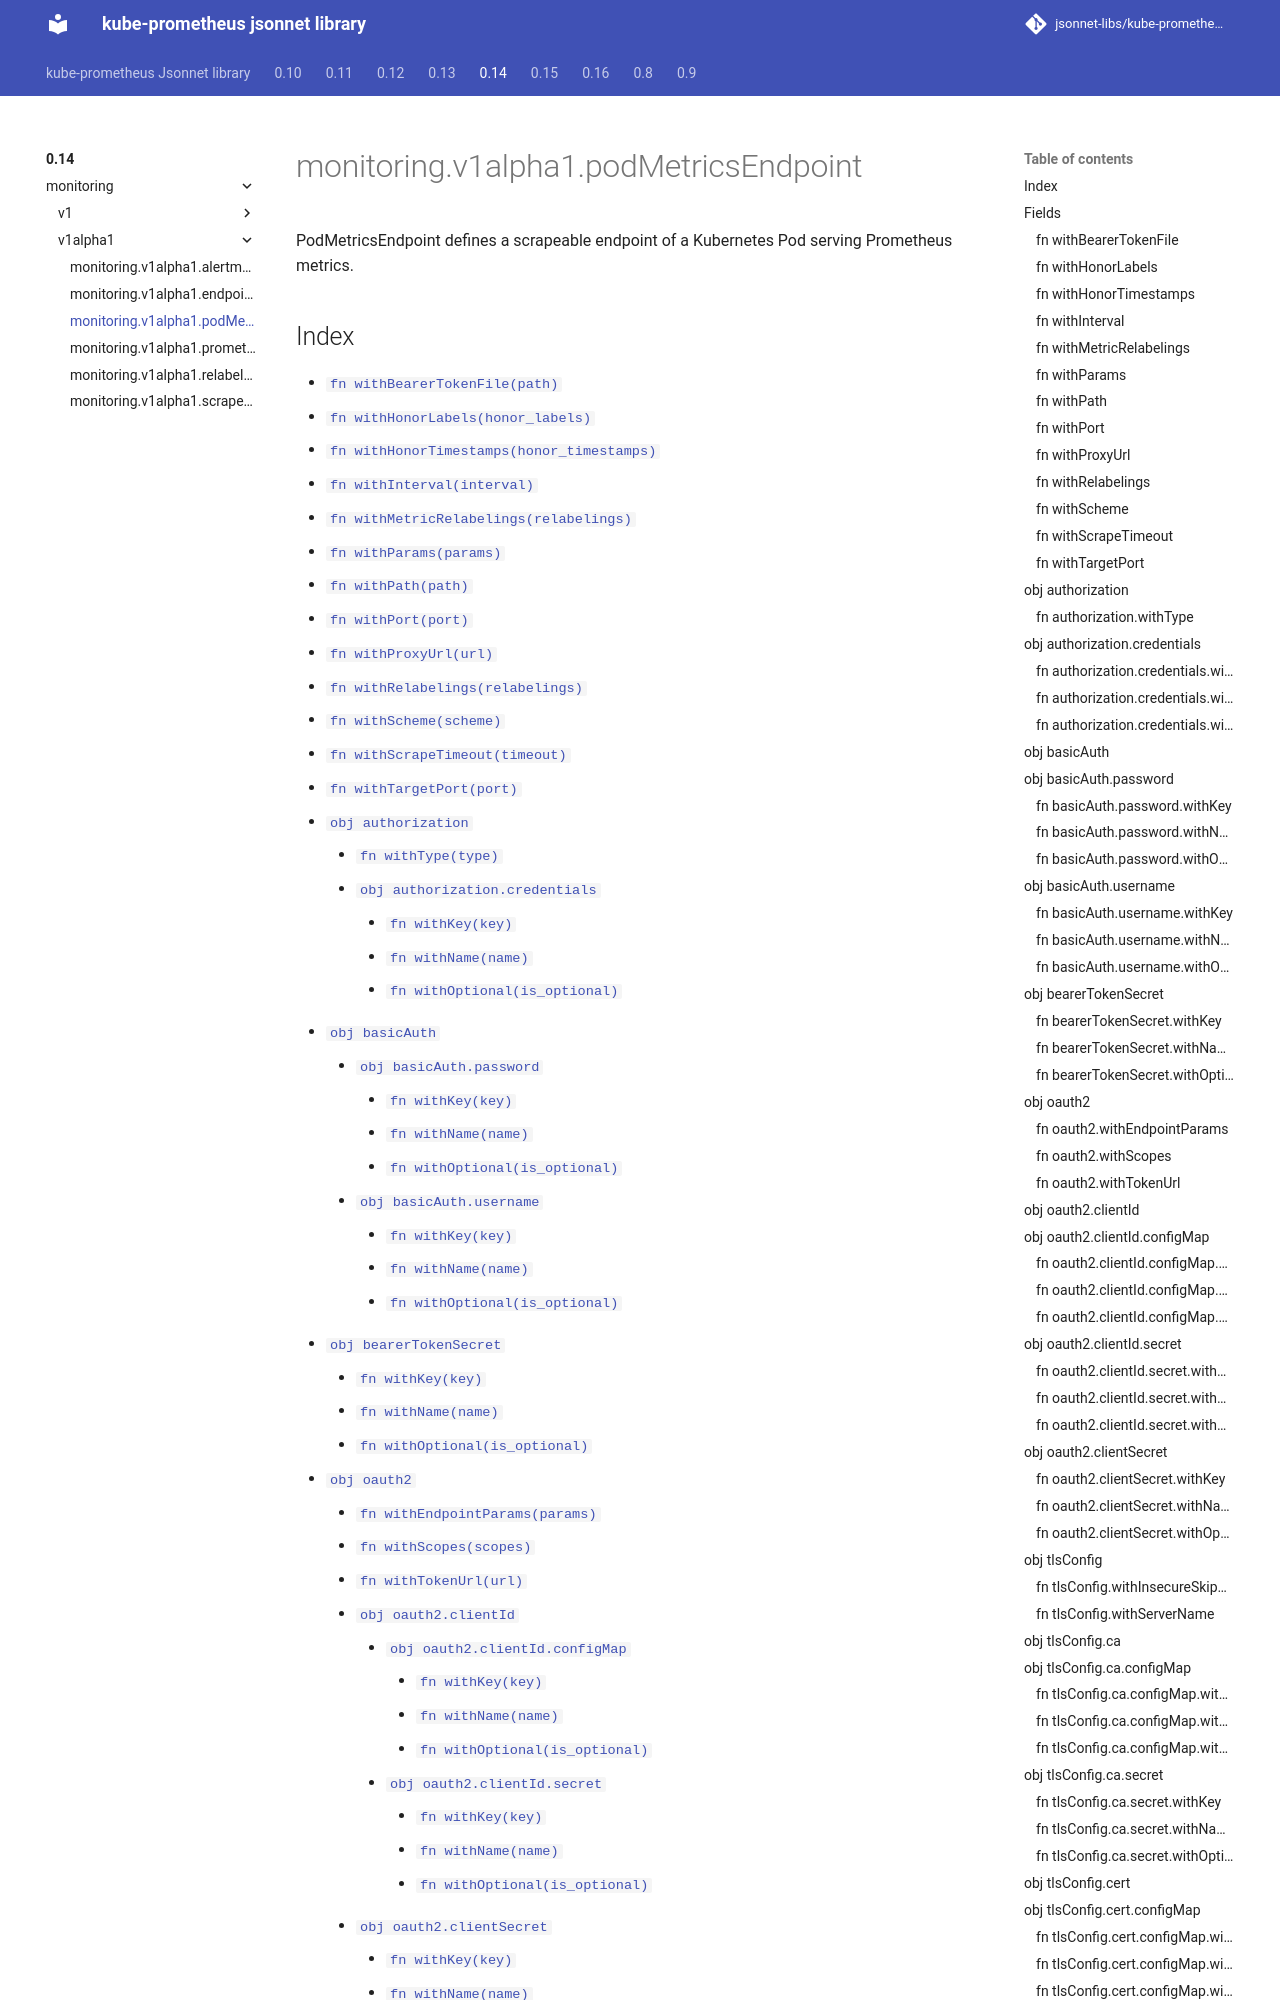

repository: jsonnet-libs/kube-prometheus-libsonnet · page: 0.14/monitoring/v1alpha1/podMetricsEndpoint/index.html · generator: mkdocs

---
permalink: /0.14/monitoring/v1alpha1/podMetricsEndpoint/
---

# monitoring.v1alpha1.podMetricsEndpoint

PodMetricsEndpoint defines a scrapeable endpoint of a Kubernetes Pod serving Prometheus metrics.
